The GitHub repository Maria-120904/Lane-Detection contains a labelled image folder "images" with 5 categories: intersection, left curve, no visible path, right curve, straight. Examples follow, each with its label.

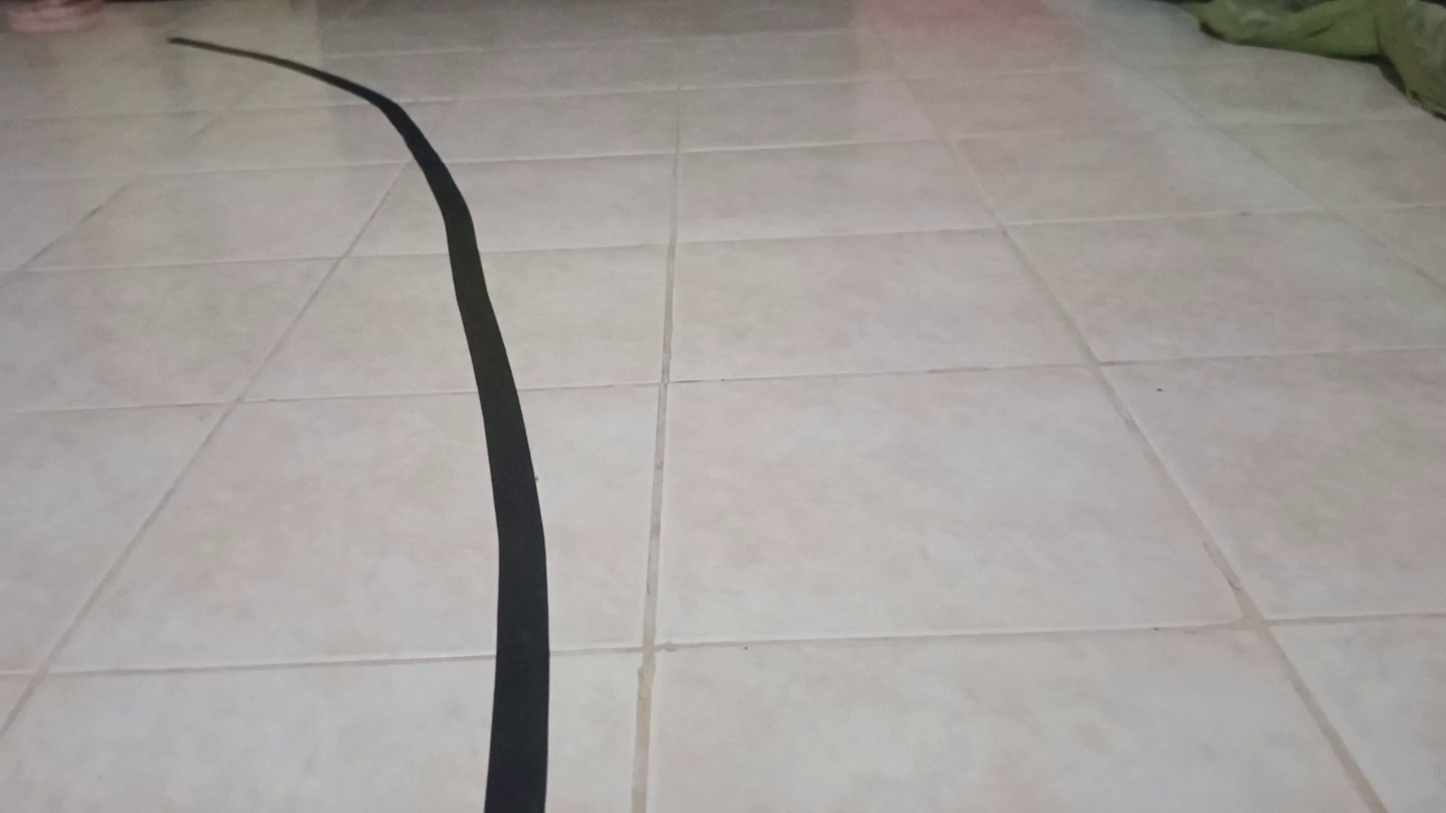
Label: left curve

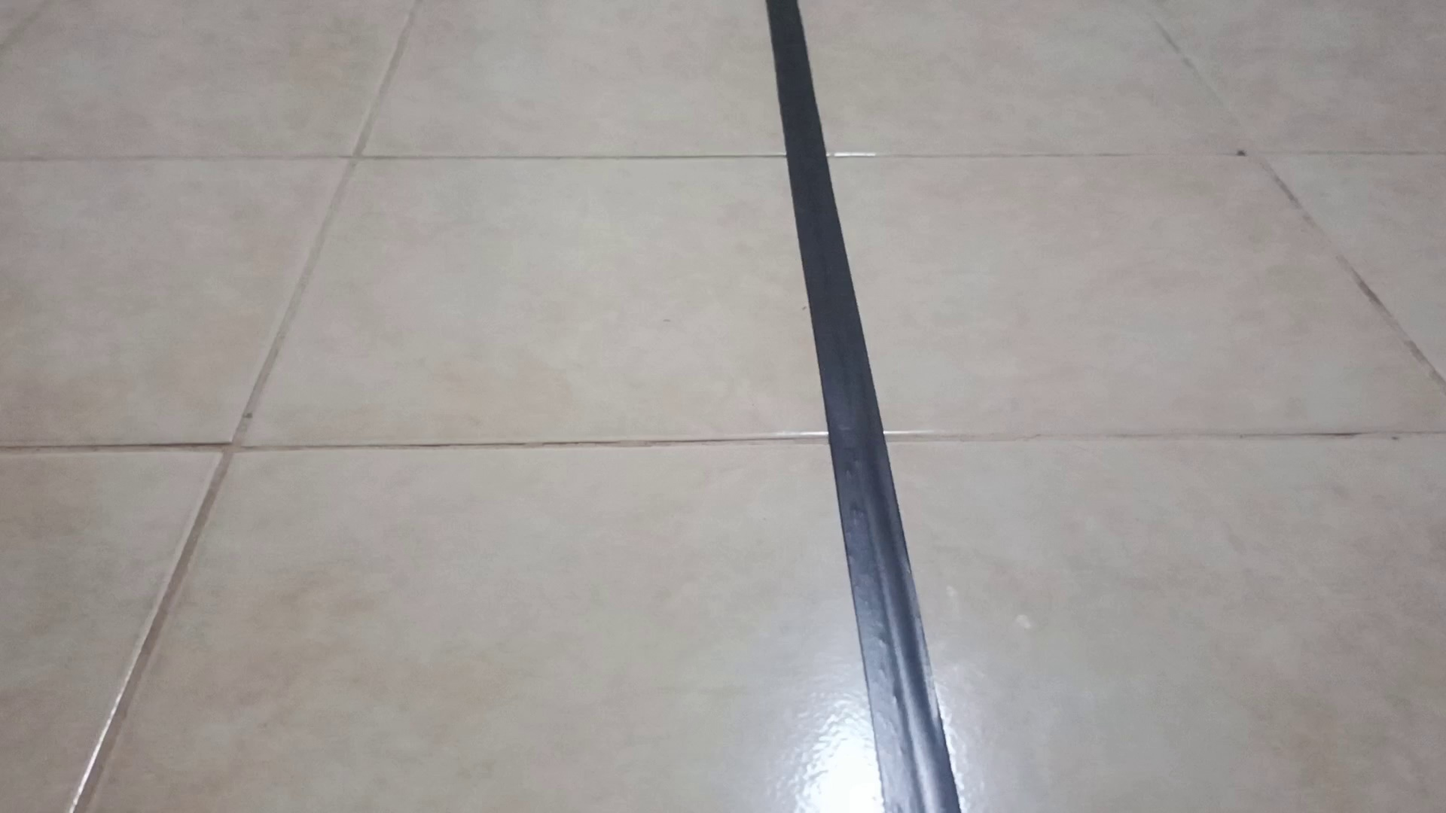
Label: straight

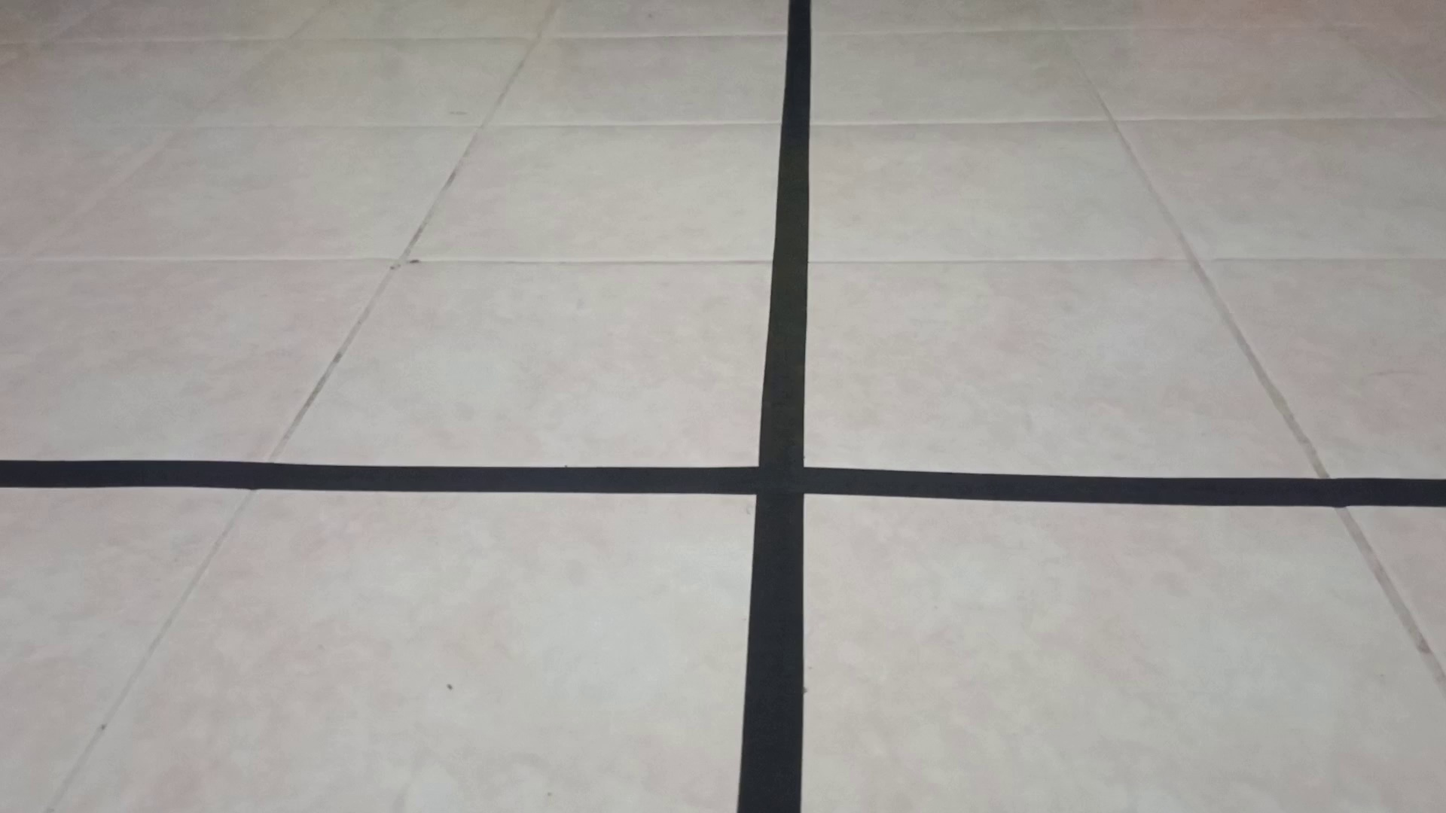
Label: intersection

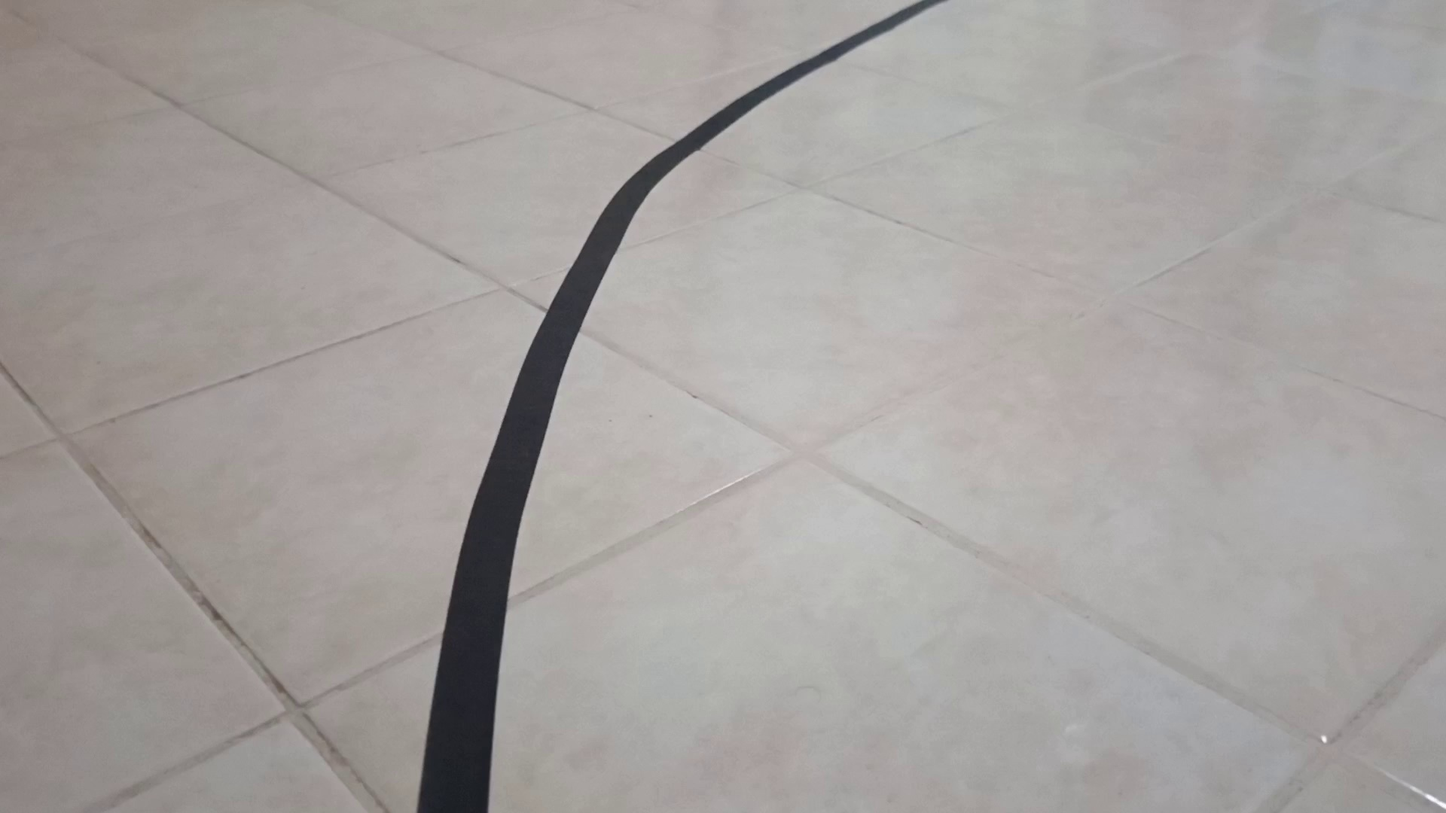
Label: right curve

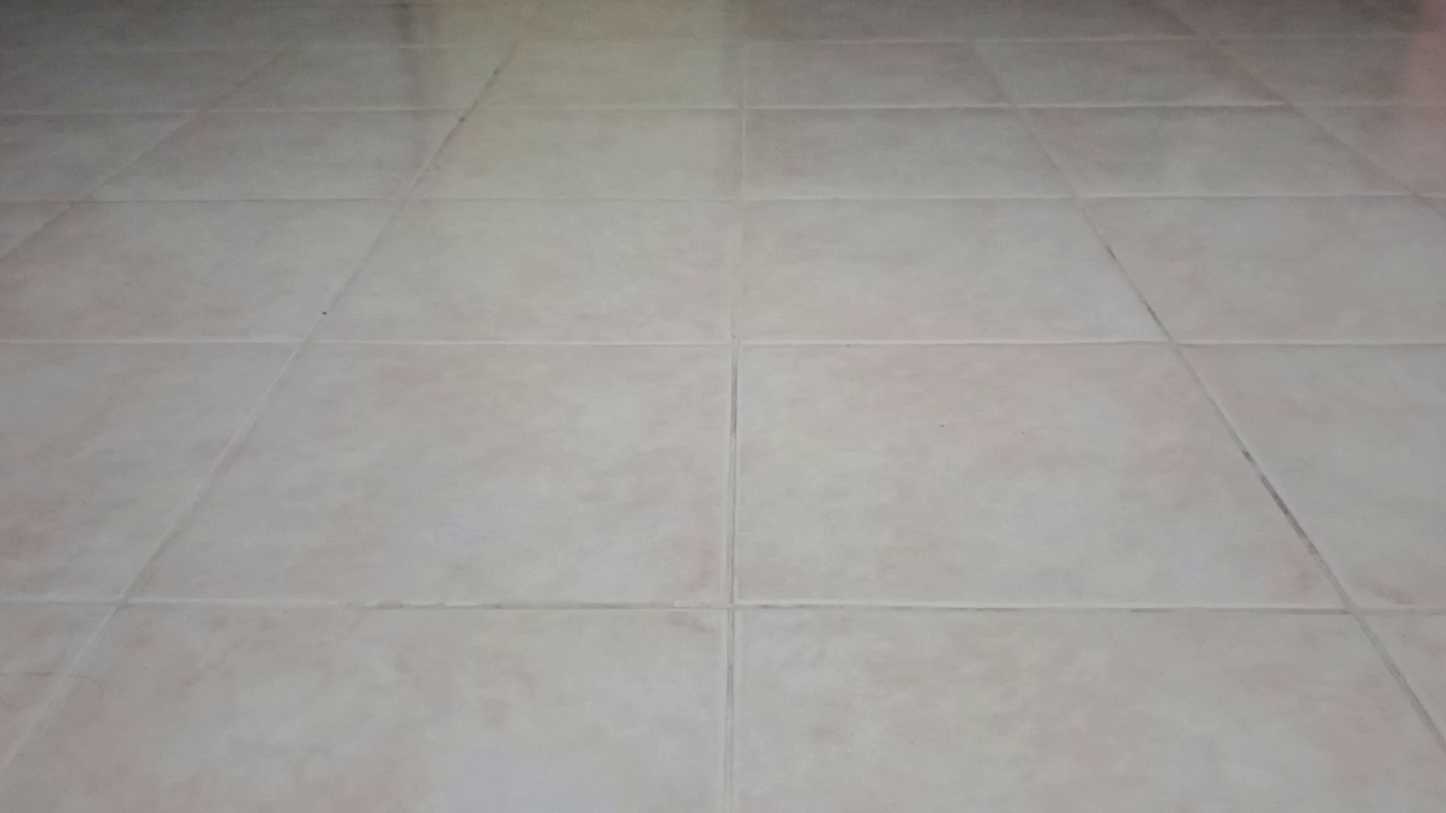
Label: no visible path

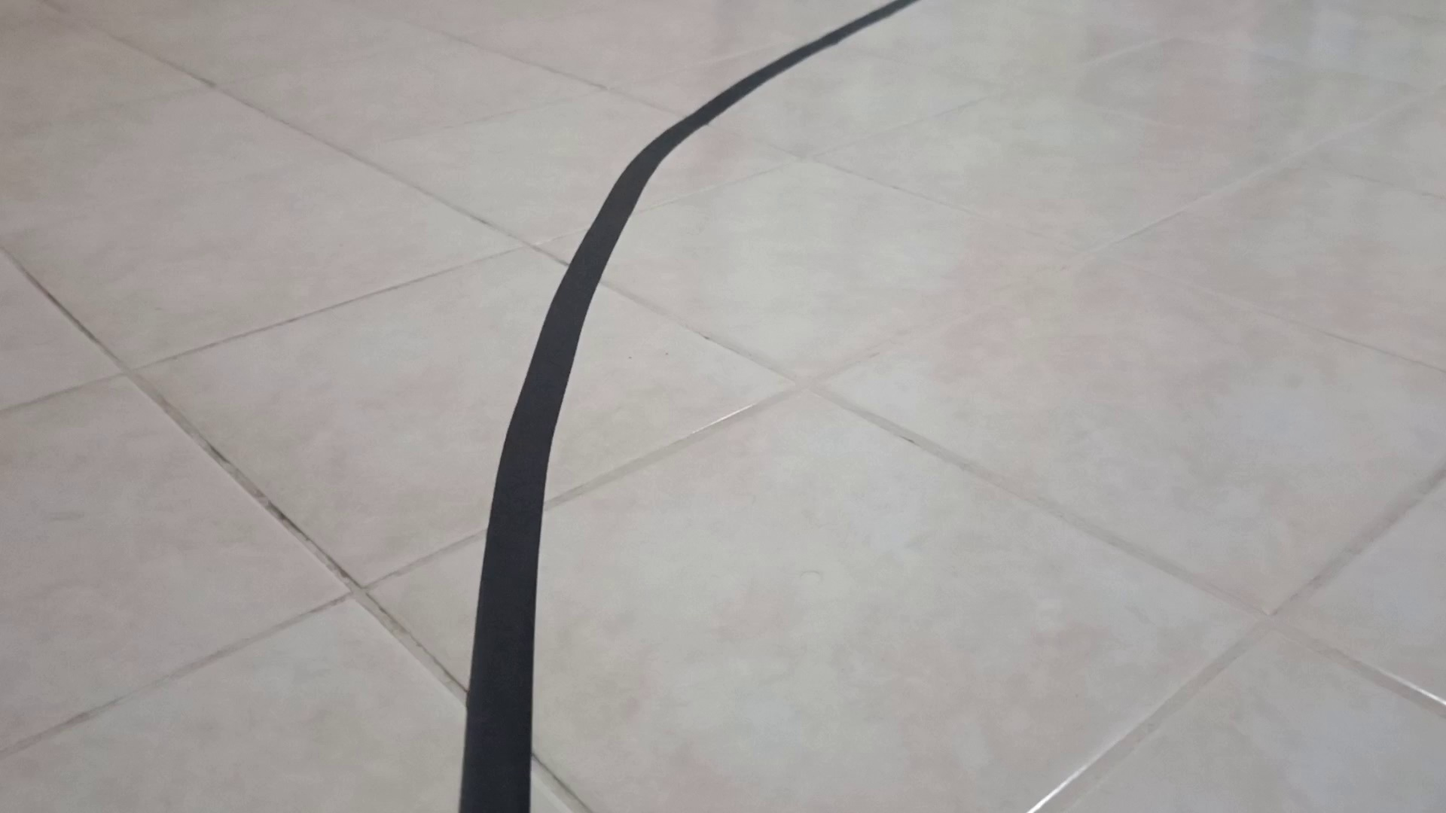
Label: right curve
